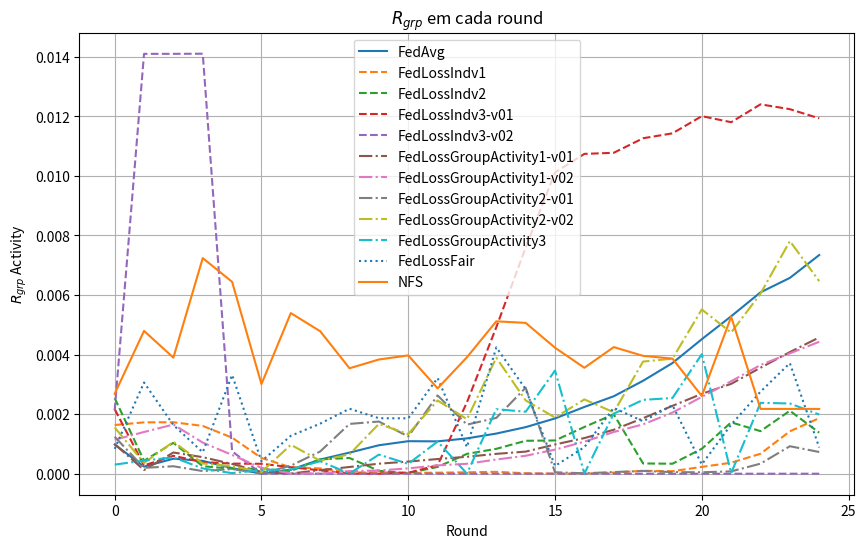

Write the Python code that produced this figure.
import matplotlib.pyplot as plt

data_rgrp_activity_FedAvg = {
    "Round": list(range(0, 25)),
    "RgrpActivity": [
        0.000981994, 0.000238225, 0.000504384, 0.000430394, 0.000188408, 3.596e-06, 
        0.000134395, 0.000476567, 0.000709533, 0.000955670, 0.001092158, 0.001086757, 
        0.001186913, 0.001348532, 0.001563960, 0.001856400, 0.002241598, 0.002600655, 
        0.003121024, 0.003715837, 0.004516703, 0.005286370, 0.006090524, 0.006575472, 
        0.007342683
    ]
}

data_rgrp_activity_FedCustom_LossIndv_1 = {
    "Round": list(range(0, 25)),
    "RgrpActivity": [
        0.0016356382578873905, 0.0017249613550145916, 0.0017286211250760104,
        0.0016044869801017738, 0.0012112235941859938, 0.0005279278584971693,
        0.00021560146791855202, 0.00017832166265044366, 4.178871710939217e-05,
        4.748567723854913e-05, 2.686444312848685e-05, 3.512322373829519e-05,
        4.750571693005884e-05, 6.38090770340627e-05, 1.5551567052938724e-05,
        4.135850978016217e-06, 6.315970813073151e-07, 3.745729694280893e-05,
        9.808080795952576e-05, 8.4311190886974e-05, 0.0002293715044070116,
        0.00036929552938618745, 0.000670087350173751, 0.0014239569247444066,
        0.001865173403885588
    ]
}

data_rgrp_activity_FedCustom_LossIndv_2 = {
    "Round": list(range(0, 25)),
    "RgrpActivity": [
        0.002538072328555488, 0.00043542590877920247, 0.0010364411451823478, 0.00025092922101371557,
        0.00016765801912611004, 0.000163244158900313, 9.228797570773166e-05, 0.00048321743373216876,
        0.0005281656140646916, 9.648822592835253e-05, 1.96090869765096e-05, 0.0002285075626050628,
        0.0006664238177355127, 0.0008361871115636369, 0.0011056014097956186, 0.0011168129581869083,
        0.0015694145106815783, 0.001996040250274486, 0.0003444151965686072, 0.0003361602945425242,
        0.0008367480553157711, 0.0017247601800965606, 0.0014296004911709226, 0.0021143422002041874,
        0.001377889268600942
    ]
}

data_rgrp_activity_FedCustom_LossIndv_3_v01 = {
    "Round": list(range(0, 25)),
    "RgrpActivity": [
        0.002167651895229057, 0.0002787951373491965, 0.0006015741137675295, 0.00039179114827841673,
        0.00033965975781321276, 0.0003336726746315684, 0.00021996303906815794, 0.00011262280840721679,
        5.672360560229467e-06, 1.7394110656305508e-06, 3.157148258756649e-05, 0.00028582427806137867,
        0.0023965973037202784, 0.004919343887605995, 0.007594745482623536, 0.01011508851180434,
        0.010738733616295315, 0.010775602018742666, 0.011263658192535895, 0.011428675936094423,
        0.012005869056688812, 0.011802848174764385, 0.01240270087520488, 0.012240262146899517,
        0.011931908618576206
    ]
}

data_rgrp_activity_FedCustom_LossIndv_3_v02 = {
    "Round": list(range(0, 25)),
    "RgrpActivity": [
        0.0021307243807790178, 0.014097909457853424, 0.01409790844107596, 0.014102118925295054,
        0.0007530197427020638, 1.5695121915064871e-07, 1.7801337950702736e-08, 9.138846622368246e-07,
        1.5770768360862484e-07, 8.16435173302563e-07, 2.3721212603415134e-07, 6.437243830858971e-08,
        2.280270384239864e-08, 4.992900251326607e-07, 1.4395856252439458e-07, 1.8711686584955034e-07,
        6.07212206425453e-08, 3.5214131579917784e-07, 7.060050112541731e-07, 2.9573635813077855e-07,
        3.8393585880375104e-07, 1.1805200266723537e-07, 1.0081451509635306e-09, 5.412215092818879e-09,
        1.2386006300941462e-08
    ]
}

data_rgrp_activity_FedCustom_LossGroup_Activity_1_v01 = {
    "Round": list(range(0, 25)),
    "RgrpActivity": [
        0.0009916494409340129, 0.00012513038437607707, 0.0007124408152582294,
        0.0005557030840900752, 0.0003269292364549846, 6.068845457635158e-05,
        5.9988732952882975e-06, 0.00012190922534734544, 0.00022593998775695103,
        0.0003369153269077224, 0.0004078199019479866, 0.0004929191817988286,
        0.0005689242254486736, 0.000666873359689263, 0.0007423002219660278,
        0.0009818442528903362, 0.0011972670864087705, 0.0014755965300282106,
        0.0018651055899288997, 0.002278779644934633, 0.0026809260088077437,
        0.00301730515469446, 0.0035583773111890534, 0.004084855581130965,
        0.004577101394345749
    ]
}

data_rgrp_activity_FedCustom_LossGroup_Activity_1_v02 = {
    "Round": list(range(0, 25)),
    "RgrpActivity": [
        0.0011399336186673945, 0.0014013925665489308, 0.001651273837969152, 0.0010447188525981692,
        0.0006306292695206145, 0.00019661354568829224, 6.983641269256592e-06, 8.5656406615853e-06,
        8.75725716226408e-05, 0.00010778158527473062, 0.0001794083268811705, 0.0002804968903586684,
        0.0003339068456961485, 0.00047675860096395707, 0.0006026998678206663, 0.0008090378942964355,
        0.0010769674083614005, 0.0014008075890915913, 0.001656678601060727, 0.002052012945253958,
        0.00258045845811039, 0.0031052596193300135, 0.003650303623607419, 0.00404091716352962,
        0.004429752519810827
    ]
}

data_rgrp_activity_FedCustom_LossGroup_Activity_2_v01 = {
    "Round": list(range(0, 25)),
    "RgrpActivity": [
        0.0012408888052311473, 0.00019713117201429568, 0.00025070679378614343, 8.849091002818092e-05,
        0.00015765753597524553, 7.83685730124365e-06, 0.0002699215444132918, 0.0007469394613556126,
        0.0016725352034892577, 0.0017521013922333348, 0.001251043428797104, 0.0026285379209755335,
        0.0016479456416582184, 0.0018749788368448454, 0.0028875008272688943, 4.8304530480599013e-05,
        1.4777387730287028e-05, 5.56093757092109e-05, 9.468093060484123e-05, 5.374333347688233e-05,
        4.829987694910726e-05, 7.86303910300845e-05, 0.0003378854602554324, 0.0009231504401093676,
        0.0007294225376448335
    ]
}

data_rgrp_activity_FedCustom_LossGroup_Activity_2_v02 = {
    "Round": list(range(0, 25)),
    "RgrpActivity": [
        0.001553178326360845, 0.0003608472059786891, 0.0010726331976709713, 0.0003438297611409079,
        0.00025422777903904057, 5.55900716428511e-05, 0.0009718085262630309, 0.000436821504082357,
        0.0006536460541905853, 0.0016719352916305624, 0.0013318094473558058, 0.0024597064533053432,
        0.0018301634755747286, 0.0038960657172329334, 0.0024616903249900664, 0.0018852067398591338,
        0.0024943221789304063, 0.0020628406823719253, 0.003765993912287039, 0.003862960715170359,
        0.005515728373891418, 0.004738850585680323, 0.0060476496955300975, 0.007810829703742623,
        0.006464572103387459
    ]
}

data_rgrp_activity_FedCustom_LossGroup_Activity_3 = {
    "Round": list(range(0, 25)),
    "RgrpActivity": [
        0.00030530870108186277, 0.0004428609845202103, 0.0005485122336574524, 0.00017781075340730907,
        1.8611297945999807e-05, 0.0001248465729673214, 0.00014392694358846418, 0.00042023714394375574,
        5.607021575671615e-06, 0.0006413587607300601, 0.00033130231158437517, 0.0010802736503291454,
        3.165483934610603e-06, 0.002166634713600878, 0.0020811191055472283, 0.0034633341210261333,
        4.825597247911584e-06, 0.0020165376939574172, 0.0024804819605386396, 0.0025414825170595114,
        0.004012672043231704, 1.989175886536216e-05, 0.002380462003699138, 0.002358098724100434,
        0.0019859958428937057
    ]
}

data_rgrp_activity_FedCustom_LossFair = {
    "Round": list(range(0, 25)),
    "RgrpActivity": [
        0.000835096173116096, 0.0030624131393497977, 0.0016343178577406137,
        0.0007209660525369292, 0.003315641652043391, 0.0004187977550633582,
        0.0012725994070550174, 0.00168220529173213, 0.0021823168513101484,
        0.0018631892099379172, 0.0018592637018913982, 0.0032139160557868316,
        0.0008935899977213818, 0.004244020607847256, 0.0028393294482086345,
        0.0002610357592498593, 0.0008907169343333158, 0.0022111253514237907,
        0.0017603429998978772, 0.002300231549873148, 0.00031350187830613127,
        0.001649316377495208, 0.00275393231611881, 0.003712423292898427,
        0.0008809128212102759
    ]
}

data_rgrp_activity_NFS = {
    "Round": list(range(0, 25)),
    "RgrpActivity": [
        0.002684095258634107, 0.004795114232759991, 0.003897362160338807, 0.007240093260979845,
        0.006442765326697715, 0.0030090983940398107, 0.005393569996376336, 0.00478454553808267,
        0.0035405614321259078, 0.003835203691358041, 0.003972270133525453, 0.0028659394887925143,
        0.003910683953436588, 0.005117065393292479, 0.005064342715151317, 0.0042314868942343875,
        0.0035570627347102364, 0.004251548129546543, 0.003957326080562892, 0.0038648112193995603,
        0.002610304184030469, 0.005270577909576967, 0.002176200543314367, 0.002176200543314367,
        0.002176200543314367
    ]
}


# Plotando os dados
plt.figure(figsize=(10, 6))

plt.plot(data_rgrp_activity_FedAvg["Round"], data_rgrp_activity_FedAvg["RgrpActivity"], label="FedAvg", linestyle='-')
plt.plot(data_rgrp_activity_FedCustom_LossIndv_1["Round"], data_rgrp_activity_FedCustom_LossIndv_1["RgrpActivity"], label="FedLossIndv1", linestyle='--')
plt.plot(data_rgrp_activity_FedCustom_LossIndv_2["Round"], data_rgrp_activity_FedCustom_LossIndv_2["RgrpActivity"], label="FedLossIndv2", linestyle='--')
plt.plot(data_rgrp_activity_FedCustom_LossIndv_3_v01["Round"], data_rgrp_activity_FedCustom_LossIndv_3_v01["RgrpActivity"], label="FedLossIndv3-v01", linestyle='--')
plt.plot(data_rgrp_activity_FedCustom_LossIndv_3_v02["Round"], data_rgrp_activity_FedCustom_LossIndv_3_v02["RgrpActivity"], label="FedLossIndv3-v02", linestyle='--')
plt.plot(data_rgrp_activity_FedCustom_LossGroup_Activity_1_v01["Round"], data_rgrp_activity_FedCustom_LossGroup_Activity_1_v01["RgrpActivity"], label="FedLossGroupActivity1-v01", linestyle='-.')
plt.plot(data_rgrp_activity_FedCustom_LossGroup_Activity_1_v02["Round"], data_rgrp_activity_FedCustom_LossGroup_Activity_1_v02["RgrpActivity"], label="FedLossGroupActivity1-v02", linestyle='-.')
plt.plot(data_rgrp_activity_FedCustom_LossGroup_Activity_2_v01["Round"], data_rgrp_activity_FedCustom_LossGroup_Activity_2_v01["RgrpActivity"], label="FedLossGroupActivity2-v01", linestyle='-.')
plt.plot(data_rgrp_activity_FedCustom_LossGroup_Activity_2_v02["Round"], data_rgrp_activity_FedCustom_LossGroup_Activity_2_v02["RgrpActivity"], label="FedLossGroupActivity2-v02", linestyle='-.')
plt.plot(data_rgrp_activity_FedCustom_LossGroup_Activity_3["Round"], data_rgrp_activity_FedCustom_LossGroup_Activity_3["RgrpActivity"], label="FedLossGroupActivity3", linestyle='-.')
plt.plot(data_rgrp_activity_FedCustom_LossFair["Round"], data_rgrp_activity_FedCustom_LossFair["RgrpActivity"], label="FedLossFair", linestyle=':')
plt.plot(data_rgrp_activity_NFS["Round"], data_rgrp_activity_NFS["RgrpActivity"], label="NFS", linestyle='-')

plt.xlabel("Round")
plt.ylabel(r"$R_{grp}$ Activity")
plt.title(r"$R_{grp}$ em cada round")
plt.legend()
plt.grid(True)
plt.show()
